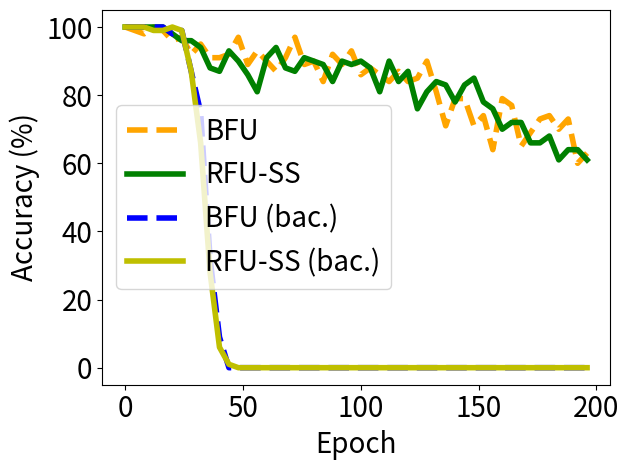

Generate this figure with matplotlib:


import numpy as np
import matplotlib.pyplot as plt

epsilon = 3
beta = 1 / epsilon




y_bfu_back_acc = [1.0, 1.0, 1.0, 1.0, 1.0, 1.0, 1.0, 1.0, 1.0, 1.0, 1.0, 0.9899999499320984, 1.0, 1.0, 1.0, 1.0, 1.0, 1.0, 1.0, 1.0, 0.9799999594688416, 0.9799999594688416, 0.949999988079071, 0.9599999785423279, 0.9899999499320984, 0.9300000071525574, 0.9799999594688416, 0.9099999666213989, 0.8700000047683716, 0.85999995470047, 0.7899999618530273, 0.7299999594688416, 0.75, 0.5299999713897705, 0.5, 0.38999998569488525, 0.3199999928474426, 0.25, 0.20999999344348907, 0.14000000059604645, 0.08999999612569809, 0.019999999552965164, 0.019999999552965164, 0.0, 0.0, 0.0, 0.0, 0.0, 0.0, 0.0, 0.0, 0.0, 0.0, 0.0, 0.0, 0.0, 0.0, 0.0, 0.0, 0.0, 0.0, 0.0, 0.0, 0.0, 0.0, 0.0, 0.0, 0.0, 0.0, 0.0, 0.0, 0.0, 0.0, 0.0, 0.0, 0.0, 0.0, 0.0, 0.0, 0.0, 0.0, 0.0, 0.0, 0.0, 0.0, 0.0, 0.0, 0.0, 0.0, 0.0, 0.0, 0.0, 0.0, 0.0, 0.0, 0.0, 0.0, 0.0, 0.0, 0.0, 0.0, 0.0, 0.0, 0.0, 0.0, 0.0, 0.0, 0.0, 0.0, 0.0, 0.0, 0.0, 0.0, 0.0, 0.0, 0.0, 0.0, 0.0, 0.0, 0.0, 0.0, 0.0, 0.0, 0.0, 0.0, 0.0, 0.0, 0.0, 0.0, 0.0, 0.0, 0.0, 0.0, 0.0, 0.0, 0.0, 0.0, 0.0, 0.0, 0.0, 0.0, 0.0, 0.0, 0.0, 0.0, 0.0, 0.0, 0.0, 0.0, 0.0, 0.0, 0.0, 0.0, 0.0, 0.0, 0.0, 0.0, 0.0, 0.0, 0.0, 0.0, 0.0, 0.0, 0.0, 0.0, 0.0, 0.0, 0.0, 0.0, 0.0, 0.0, 0.0, 0.0, 0.0, 0.0, 0.0, 0.0, 0.0, 0.0, 0.0, 0.0, 0.0, 0.0, 0.0, 0.0, 0.0, 0.0, 0.0, 0.0, 0.0, 0.0, 0.0, 0.0, 0.0, 0.0, 0.0, 0.0, 0.0, 0.0, 0.0, 0.0, 0.0, 0.0, 0.0, 0.0, 0.0, 0.0, 0.0, 0.0, 0.0, 0.0, 0.0, 0.0, 0.0, 0.0, 0.0, 0.0, 0.0, 0.0, 0.0, 0.0, 0.0, 0.0, 0.0, 0.0, 0.0, 0.0, 0.0, 0.0, 0.0, 0.0, 0.0, 0.0, 0.0, 0.0, 0.0, 0.0, 0.0, 0.0, 0.0, 0.0, 0.0, 0.0, 0.0, 0.0, 0.0, 0.0, 0.0, 0.0, 0.0, 0.0, 0.0, 0.0, 0.0, 0.0, 0.0, 0.0, 0.0, 0.0, 0.0, 0.0, 0.0, 0.0, 0.0, 0.0, 0.0, 0.0, 0.0, 0.0, 0.0, 0.0, 0.0, 0.0, 0.0, 0.0, 0.0, 0.0, 0.0, 0.0, 0.0, 0.0, 0.0, 0.0, 0.0, 0.0, 0.0, 0.0, 0.0, 0.0, 0.0, 0.0, 0.0, 0.0, 0.0, 0.0, 0.0, 0.0, 0.0, 0.0, 0.0, 0.0, 0.0, 0.0, 0.0, 0.0, 0.0, 0.0, 0.0, 0.0, 0.0, 0.0, 0.0, 0.0, 0.0, 0.0, 0.0, 0.0, 0.0, 0.0, 0.0, 0.0, 0.0, 0.0, 0.0, 0.0, 0.0, 0.0, 0.0, 0.0, 0.0, 0.0, 0.0, 0.0, 0.0, 0.0, 0.0, 0.0, 0.0, 0.0, 0.0, 0.0, 0.0, 0.0, 0.0, 0.0, 0.0, 0.0, 0.0, 0.0, 0.0, 0.0, 0.0, 0.0, 0.0, 0.0, 0.0, 0.0, 0.0, 0.0, 0.0, 0.0, 0.0, 0.0, 0.0, 0.0, 0.0, 0.0, 0.0, 0.0, 0.0, 0.0, 0.0, 0.0, 0.0, 0.0, 0.0, 0.0, 0.0, 0.0, 0.0, 0.0, 0.0, 0.0, 0.0, 0.0, 0.0, 0.0, 0.0, 0.0, 0.0, 0.0, 0.0, 0.0, 0.0, 0.0, 0.0, 0.0, 0.0, 0.0, 0.0, 0.0, 0.0, 0.0, 0.0, 0.0, 0.0, 0.0, 0.0, 0.0, 0.0, 0.0, 0.0, 0.0, 0.0, 0.0, 0.0, 0.0, 0.0, 0.0, 0.0, 0.0, 0.0, 0.0, 0.0, 0.0, 0.0, 0.0, 0.0, 0.0, 0.0, 0.0, 0.0, 0.0, 0.0, 0.0, 0.0, 0.0, 0.0, 0.0, 0.0, 0.0, 0.0, 0.0, 0.0, 0.0, 0.0, 0.0, 0.0, 0.0, 0.0, 0.0, 0.0, 0.0, 0.0, 0.0, 0.0, 0.0, 0.0, 0.0, 0.0, 0.0, 0.0, 0.0, 0.0, 0.0, 0.0, 0.0, 0.0, 0.0, 0.0, 0.0, 0.0, 0.0, 0.0, 0.0, 0.0, 0.0, 0.0, 0.0, 0.0, 0.0, 0.0, 0.0, 0.0, 0.0, 0.0, 0.0, 0.0, 0.0, 0.0, 0.0, 0.0, 0.0, 0.0, 0.0, 0.0, 0.0, 0.0, 0.0, 0.0, 0.0, 0.0, 0.0, 0.0, 0.0, 0.0, 0.0, 0.0, 0.0, 0.0, 0.0, 0.0, 0.0, 0.0, 0.0, 0.0, 0.0, 0.0, 0.0, 0.0, 0.0, 0.0, 0.0, 0.0, 0.0, 0.0, 0.0, 0.0, 0.0, 0.0, 0.0, 0.0, 0.0, 0.0, 0.0, 0.0, 0.0, 0.0, 0.0, 0.0, 0.0, 0.0, 0.0, 0.0, 0.0, 0.0, 0.0, 0.0, 0.0, 0.0, 0.0, 0.0, 0.0, 0.0, 0.0, 0.0, 0.0, 0.0, 0.0, 0.0, 0.0, 0.0, 0.0, 0.0, 0.0, 0.0, 0.0, 0.0, 0.0, 0.0, 0.0, 0.0, 0.0, 0.0, 0.0, 0.0, 0.0, 0.0, 0.0, 0.0, 0.0, 0.0, 0.0, 0.0, 0.0, 0.0, 0.0, 0.0, 0.0, 0.0, 0.0, 0.0, 0.0, 0.0, 0.0, 0.0, 0.0, 0.0, 0.0, 0.0, 0.0, 0.0, 0.0, 0.0, 0.0, 0.0, 0.0, 0.0, 0.0, 0.0, 0.0, 0.0, 0.0, 0.0, 0.0, 0.0, 0.0, 0.0, 0.0, 0.0, 0.0, 0.0, 0.0, 0.0, 0.0, 0.0, 0.0, 0.0, 0.0, 0.0, 0.0, 0.0, 0.0, 0.0, 0.0, 0.0, 0.0, 0.0, 0.0, 0.0, 0.0, 0.0, 0.0, 0.0, 0.0, 0.0, 0.0, 0.0, 0.0, 0.0, 0.0, 0.0, 0.0, 0.0, 0.0, 0.0, 0.0, 0.0, 0.0, 0.0, 0.0, 0.0, 0.0, 0.0, 0.0, 0.0, 0.0, 0.0, 0.0, 0.0, 0.0, 0.0, 0.0, 0.0, 0.0, 0.0, 0.0, 0.0, 0.0, 0.0, 0.0, 0.0, 0.0, 0.0, 0.0, 0.0, 0.0, 0.0, 0.0, 0.0, 0.0, 0.0, 0.0, 0.0, 0.0, 0.0, 0.0, 0.0, 0.0, 0.0, 0.0, 0.0, 0.0, 0.0, 0.0, 0.0, 0.0, 0.0, 0.0, 0.0, 0.0, 0.0, 0.0, 0.0, 0.0, 0.0, 0.0, 0.0, 0.0, 0.0]


y_bfu_acc      = [1.0, 1.0, 1.0, 1.0, 0.9899999499320984, 0.9799999594688416, 0.9699999690055847, 0.9799999594688416, 0.9799999594688416, 1.0, 0.9899999499320984, 0.9799999594688416, 1.0, 1.0, 0.9899999499320984, 0.9899999499320984, 0.9899999499320984, 1.0, 0.9899999499320984, 0.9899999499320984, 0.9599999785423279, 0.9699999690055847, 0.9799999594688416, 1.0, 0.9699999690055847, 0.9799999594688416, 0.9899999499320984, 0.9699999690055847, 0.9199999570846558, 0.9300000071525574, 0.8999999761581421, 0.85999995470047, 0.949999988079071, 0.949999988079071, 0.9399999976158142, 0.9399999976158142, 0.9099999666213989, 0.9699999690055847, 0.8899999856948853, 0.8899999856948853, 0.9099999666213989, 0.8499999642372131, 0.8999999761581421, 0.8700000047683716, 0.9199999570846558, 0.8799999952316284, 0.8499999642372131, 0.9199999570846558, 0.9699999690055847, 0.8799999952316284, 0.9300000071525574, 0.8499999642372131, 0.8899999856948853, 0.8999999761581421, 0.9199999570846558, 0.8700000047683716, 0.9300000071525574, 0.8499999642372131, 0.8899999856948853, 0.8799999952316284, 0.8999999761581421, 0.9099999666213989, 0.8899999856948853, 0.949999988079071, 0.8700000047683716, 0.8700000047683716, 0.9099999666213989, 0.8999999761581421, 0.9099999666213989, 0.9199999570846558, 0.8899999856948853, 0.9300000071525574, 0.9699999690055847, 0.8899999856948853, 0.8899999856948853, 0.8700000047683716, 0.8899999856948853, 0.9399999976158142, 0.85999995470047, 0.8499999642372131, 0.8999999761581421, 0.9099999666213989, 0.9099999666213989, 0.8799999952316284, 0.8399999737739563, 0.9099999666213989, 0.8299999833106995, 0.8899999856948853, 0.9199999570846558, 0.8700000047683716, 0.8899999856948853, 0.9099999666213989, 0.8899999856948853, 0.8899999856948853, 0.8899999856948853, 0.8499999642372131, 0.9300000071525574, 0.8799999952316284, 0.8899999856948853, 0.8899999856948853, 0.85999995470047, 0.8899999856948853, 0.8700000047683716, 0.8899999856948853, 0.8799999952316284, 0.8299999833106995, 0.8999999761581421, 0.8700000047683716, 0.85999995470047, 0.9199999570846558, 0.8100000023841858, 0.8299999833106995, 0.8399999737739563, 0.8799999952316284, 0.8399999737739563, 0.8700000047683716, 0.8700000047683716, 0.8499999642372131, 0.8499999642372131, 0.8399999737739563, 0.8399999737739563, 0.7400000095367432, 0.85999995470047, 0.8899999856948853, 0.8499999642372131, 0.8899999856948853, 0.85999995470047, 0.8799999952316284, 0.8999999761581421, 0.8999999761581421, 0.8199999928474426, 0.7899999618530273, 0.8100000023841858, 0.7699999809265137, 0.7599999904632568, 0.75, 0.7099999785423279, 0.7699999809265137, 0.7699999809265137, 0.8299999833106995, 0.7899999618530273, 0.7999999523162842, 0.7699999809265137, 0.6800000071525574, 0.7899999618530273, 0.7999999523162842, 0.7099999785423279, 0.6699999570846558, 0.7099999785423279, 0.7099999785423279, 0.7699999809265137, 0.7099999785423279, 0.7400000095367432, 0.7599999904632568, 0.7899999618530273, 0.7599999904632568, 0.6399999856948853, 0.75, 0.699999988079071, 0.6899999976158142, 0.7899999618530273, 0.6899999976158142, 0.6899999976158142, 0.6800000071525574, 0.7699999809265137, 0.6599999666213989, 0.7299999594688416, 0.7799999713897705, 0.6499999761581421, 0.6800000071525574, 0.6599999666213989, 0.6800000071525574, 0.6899999976158142, 0.6200000047683716, 0.6299999952316284, 0.6899999976158142, 0.7299999594688416, 0.6800000071525574, 0.550000011920929, 0.7899999618530273, 0.7400000095367432, 0.5899999737739563, 0.5699999928474426, 0.6499999761581421, 0.699999988079071, 0.6200000047683716, 0.6299999952316284, 0.699999988079071, 0.7299999594688416, 0.6800000071525574, 0.5399999618530273, 0.6200000047683716, 0.5999999642372131, 0.47999998927116394, 0.6299999952316284, 0.5600000023841858, 0.6299999952316284, 0.5699999928474426, 0.5600000023841858, 0.5899999737739563, 0.5099999904632568, 0.5299999713897705, 0.6499999761581421, 0.5799999833106995, 0.47999998927116394, 0.5600000023841858, 0.6100000143051147, 0.5199999809265137, 0.5600000023841858, 0.5199999809265137, 0.44999998807907104, 0.6100000143051147, 0.6100000143051147, 0.5799999833106995, 0.5399999618530273, 0.5099999904632568, 0.47999998927116394, 0.5, 0.5399999618530273, 0.3999999761581421, 0.5999999642372131, 0.5, 0.5199999809265137, 0.5399999618530273, 0.5600000023841858, 0.4899999797344208, 0.5199999809265137, 0.5399999618530273, 0.5099999904632568, 0.5699999928474426, 0.5099999904632568, 0.44999998807907104, 0.4599999785423279, 0.4599999785423279, 0.41999998688697815, 0.5299999713897705, 0.5299999713897705, 0.41999998688697815, 0.5799999833106995, 0.5399999618530273, 0.5, 0.44999998807907104, 0.5299999713897705, 0.5799999833106995, 0.4599999785423279, 0.5399999618530273, 0.44999998807907104, 0.5, 0.5299999713897705, 0.3999999761581421, 0.4699999988079071, 0.5299999713897705, 0.4899999797344208, 0.3700000047683716, 0.3199999928474426, 0.4899999797344208, 0.3499999940395355, 0.4099999964237213, 0.429999977350235, 0.3999999761581421, 0.3499999940395355, 0.3700000047683716, 0.4899999797344208, 0.3700000047683716, 0.41999998688697815, 0.4399999976158142, 0.3799999952316284, 0.4399999976158142, 0.4099999964237213, 0.3199999928474426, 0.41999998688697815, 0.3999999761581421, 0.38999998569488525, 0.35999998450279236, 0.5, 0.3799999952316284, 0.4399999976158142, 0.41999998688697815, 0.3799999952316284, 0.3799999952316284, 0.32999998331069946, 0.29999998211860657, 0.35999998450279236, 0.4099999964237213, 0.41999998688697815, 0.4399999976158142, 0.3499999940395355, 0.32999998331069946, 0.3199999928474426, 0.3499999940395355, 0.26999998092651367, 0.32999998331069946, 0.35999998450279236, 0.4399999976158142, 0.29999998211860657, 0.3700000047683716, 0.32999998331069946, 0.3100000023841858, 0.35999998450279236, 0.35999998450279236, 0.25999999046325684, 0.29999998211860657, 0.38999998569488525, 0.3499999940395355, 0.28999999165534973, 0.3199999928474426, 0.3799999952316284, 0.3400000035762787, 0.3499999940395355, 0.35999998450279236, 0.3700000047683716, 0.26999998092651367, 0.3799999952316284, 0.22999998927116394, 0.3199999928474426, 0.28999999165534973, 0.3799999952316284, 0.3999999761581421, 0.3499999940395355, 0.32999998331069946, 0.3400000035762787, 0.3400000035762787, 0.2800000011920929, 0.26999998092651367, 0.3400000035762787, 0.23999999463558197, 0.29999998211860657, 0.3199999928474426, 0.2800000011920929, 0.32999998331069946, 0.2800000011920929, 0.3199999928474426, 0.29999998211860657, 0.26999998092651367, 0.32999998331069946, 0.3100000023841858, 0.23999999463558197, 0.3700000047683716, 0.38999998569488525, 0.23999999463558197, 0.3100000023841858, 0.25, 0.3499999940395355, 0.29999998211860657, 0.3100000023841858, 0.23999999463558197, 0.22999998927116394, 0.22999998927116394, 0.25999999046325684, 0.32999998331069946, 0.22999998927116394, 0.22999998927116394, 0.25999999046325684, 0.3100000023841858, 0.3100000023841858, 0.1899999976158142, 0.25, 0.28999999165534973, 0.32999998331069946, 0.1599999964237213, 0.22999998927116394, 0.1899999976158142, 0.25999999046325684, 0.29999998211860657, 0.1899999976158142, 0.2199999988079071, 0.3100000023841858, 0.25999999046325684, 0.26999998092651367, 0.26999998092651367, 0.17000000178813934, 0.2199999988079071, 0.25, 0.22999998927116394, 0.32999998331069946, 0.19999998807907104, 0.2199999988079071, 0.29999998211860657, 0.25, 0.2199999988079071, 0.23999999463558197, 0.25999999046325684, 0.2800000011920929, 0.29999998211860657, 0.25, 0.19999998807907104, 0.25999999046325684, 0.2199999988079071, 0.2800000011920929, 0.12999999523162842, 0.2800000011920929, 0.3100000023841858, 0.25, 0.26999998092651367, 0.25999999046325684, 0.2199999988079071, 0.28999999165534973, 0.2199999988079071, 0.29999998211860657, 0.2199999988079071, 0.1899999976158142, 0.17999999225139618, 0.22999998927116394, 0.26999998092651367, 0.1899999976158142, 0.19999998807907104, 0.10999999940395355, 0.22999998927116394, 0.17999999225139618, 0.29999998211860657, 0.25999999046325684, 0.14000000059604645, 0.25999999046325684, 0.3100000023841858, 0.20999999344348907, 0.1899999976158142, 0.2199999988079071, 0.23999999463558197, 0.2199999988079071, 0.17999999225139618, 0.20999999344348907, 0.2199999988079071, 0.25999999046325684, 0.20999999344348907, 0.1899999976158142, 0.26999998092651367, 0.14000000059604645, 0.2199999988079071, 0.20999999344348907, 0.11999999731779099, 0.17999999225139618, 0.19999998807907104, 0.17000000178813934, 0.22999998927116394, 0.19999998807907104, 0.20999999344348907, 0.22999998927116394, 0.22999998927116394, 0.2199999988079071, 0.23999999463558197, 0.19999998807907104, 0.11999999731779099, 0.2199999988079071, 0.17999999225139618, 0.19999998807907104, 0.22999998927116394, 0.1599999964237213, 0.23999999463558197, 0.17000000178813934, 0.14999999105930328, 0.20999999344348907, 0.14000000059604645, 0.14999999105930328, 0.17000000178813934, 0.17999999225139618, 0.19999998807907104, 0.17999999225139618, 0.1899999976158142, 0.17000000178813934, 0.20999999344348907, 0.14999999105930328, 0.17999999225139618, 0.1599999964237213, 0.22999998927116394, 0.1899999976158142, 0.17999999225139618, 0.19999998807907104, 0.19999998807907104, 0.20999999344348907, 0.17999999225139618, 0.20999999344348907, 0.19999998807907104, 0.19999998807907104, 0.2199999988079071, 0.14000000059604645, 0.20999999344348907, 0.19999998807907104, 0.1599999964237213, 0.11999999731779099, 0.17000000178813934, 0.2199999988079071, 0.1599999964237213, 0.1599999964237213, 0.20999999344348907, 0.09999999403953552, 0.19999998807907104, 0.19999998807907104, 0.14000000059604645, 0.19999998807907104, 0.17999999225139618, 0.17999999225139618, 0.17000000178813934, 0.1899999976158142, 0.11999999731779099, 0.19999998807907104, 0.1899999976158142, 0.23999999463558197, 0.1599999964237213, 0.17999999225139618, 0.2199999988079071, 0.22999998927116394, 0.09999999403953552, 0.2199999988079071, 0.14000000059604645, 0.14000000059604645, 0.12999999523162842, 0.12999999523162842, 0.17000000178813934, 0.09999999403953552, 0.23999999463558197, 0.25, 0.1899999976158142, 0.10999999940395355, 0.14999999105930328, 0.14000000059604645, 0.17000000178813934, 0.14999999105930328, 0.1599999964237213, 0.14000000059604645, 0.12999999523162842, 0.20999999344348907, 0.14999999105930328, 0.14000000059604645, 0.1599999964237213, 0.20999999344348907, 0.1899999976158142, 0.14000000059604645, 0.12999999523162842, 0.25, 0.14000000059604645, 0.12999999523162842, 0.20999999344348907, 0.25999999046325684, 0.09999999403953552, 0.20999999344348907, 0.20999999344348907, 0.17000000178813934, 0.2199999988079071, 0.1599999964237213, 0.11999999731779099, 0.10999999940395355, 0.1899999976158142, 0.1899999976158142, 0.1899999976158142, 0.14000000059604645, 0.10999999940395355, 0.08999999612569809, 0.1599999964237213, 0.14999999105930328, 0.11999999731779099, 0.17999999225139618, 0.14999999105930328, 0.1899999976158142, 0.19999998807907104, 0.12999999523162842, 0.12999999523162842, 0.14999999105930328, 0.14999999105930328, 0.09999999403953552, 0.17999999225139618, 0.1599999964237213, 0.14999999105930328, 0.12999999523162842, 0.14000000059604645, 0.19999998807907104, 0.14999999105930328, 0.1599999964237213, 0.11999999731779099, 0.1599999964237213, 0.11999999731779099, 0.12999999523162842, 0.17000000178813934, 0.12999999523162842, 0.05999999865889549, 0.23999999463558197, 0.19999998807907104, 0.1599999964237213, 0.2199999988079071, 0.14000000059604645, 0.1599999964237213, 0.11999999731779099, 0.17999999225139618, 0.1599999964237213, 0.1899999976158142, 0.09999999403953552, 0.14000000059604645, 0.17000000178813934, 0.14000000059604645, 0.25999999046325684, 0.11999999731779099, 0.1899999976158142, 0.09999999403953552, 0.14000000059604645, 0.11999999731779099, 0.11999999731779099, 0.09999999403953552, 0.14999999105930328, 0.1599999964237213, 0.05999999865889549, 0.14999999105930328, 0.14000000059604645, 0.10999999940395355, 0.14999999105930328, 0.17000000178813934, 0.14999999105930328, 0.12999999523162842, 0.17000000178813934, 0.14000000059604645, 0.11999999731779099, 0.20999999344348907, 0.11999999731779099, 0.17999999225139618, 0.10999999940395355, 0.08999999612569809, 0.14999999105930328, 0.19999998807907104, 0.19999998807907104, 0.1599999964237213, 0.10999999940395355, 0.14999999105930328, 0.11999999731779099, 0.10999999940395355, 0.14000000059604645, 0.10999999940395355, 0.1599999964237213, 0.05999999865889549, 0.1899999976158142, 0.14999999105930328, 0.10999999940395355, 0.10999999940395355, 0.14000000059604645, 0.09999999403953552, 0.07000000029802322, 0.1899999976158142, 0.1599999964237213, 0.1899999976158142, 0.14999999105930328, 0.14000000059604645, 0.1599999964237213, 0.1599999964237213, 0.14000000059604645, 0.19999998807907104, 0.14000000059604645, 0.14000000059604645, 0.11999999731779099, 0.12999999523162842, 0.11999999731779099, 0.1899999976158142, 0.1599999964237213, 0.07000000029802322, 0.08999999612569809, 0.11999999731779099, 0.20999999344348907, 0.10999999940395355, 0.1599999964237213, 0.10999999940395355, 0.14999999105930328, 0.19999998807907104, 0.09999999403953552, 0.12999999523162842, 0.08999999612569809, 0.1599999964237213, 0.07999999821186066, 0.17000000178813934, 0.08999999612569809, 0.12999999523162842, 0.11999999731779099, 0.17000000178813934, 0.10999999940395355, 0.11999999731779099, 0.12999999523162842, 0.17000000178813934, 0.14000000059604645, 0.11999999731779099, 0.10999999940395355, 0.07000000029802322, 0.09999999403953552, 0.09999999403953552, 0.17000000178813934, 0.11999999731779099, 0.05999999865889549, 0.14000000059604645, 0.11999999731779099, 0.17999999225139618, 0.10999999940395355, 0.14000000059604645, 0.14000000059604645, 0.08999999612569809, 0.14000000059604645, 0.11999999731779099, 0.12999999523162842, 0.19999998807907104, 0.07000000029802322, 0.10999999940395355, 0.1599999964237213, 0.07000000029802322, 0.1599999964237213, 0.12999999523162842, 0.11999999731779099, 0.12999999523162842, 0.10999999940395355, 0.17000000178813934, 0.17999999225139618, 0.14000000059604645, 0.12999999523162842, 0.14000000059604645, 0.10999999940395355, 0.07999999821186066, 0.11999999731779099, 0.07999999821186066, 0.14999999105930328, 0.09999999403953552, 0.11999999731779099, 0.09999999403953552, 0.07999999821186066, 0.12999999523162842, 0.05999999865889549, 0.14000000059604645, 0.10999999940395355, 0.14000000059604645]


y_vibu_back_acc= [1.0, 1.0, 1.0, 1.0, 1.0, 1.0, 1.0, 1.0, 1.0, 1.0, 1.0, 1.0, 0.9899999499320984, 0.9899999499320984, 1.0, 0.9899999499320984, 0.9899999499320984, 1.0, 1.0, 0.9899999499320984, 1.0, 1.0, 0.9799999594688416, 0.9799999594688416, 0.9899999499320984, 0.9799999594688416, 0.9099999666213989, 0.9199999570846558, 0.8700000047683716, 0.85999995470047, 0.8299999833106995, 0.7699999809265137, 0.6599999666213989, 0.6299999952316284, 0.47999998927116394, 0.41999998688697815, 0.2800000011920929, 0.23999999463558197, 0.14999999105930328, 0.05999999865889549, 0.05999999865889549, 0.05999999865889549, 0.019999999552965164, 0.0, 0.009999999776482582, 0.0, 0.0, 0.0, 0.0, 0.0, 0.0, 0.0, 0.0, 0.0, 0.0, 0.0, 0.0, 0.0, 0.0, 0.0, 0.0, 0.0, 0.0, 0.0, 0.0, 0.0, 0.0, 0.0, 0.0, 0.0, 0.0, 0.0, 0.0, 0.0, 0.0, 0.0, 0.0, 0.0, 0.0, 0.0, 0.0, 0.0, 0.0, 0.0, 0.0, 0.0, 0.0, 0.0, 0.0, 0.0, 0.0, 0.0, 0.0, 0.0, 0.0, 0.0, 0.0, 0.0, 0.0, 0.0, 0.0, 0.0, 0.0, 0.0, 0.0, 0.0, 0.0, 0.0, 0.0, 0.0, 0.0, 0.0, 0.0, 0.0, 0.0, 0.0, 0.0, 0.0, 0.0, 0.0, 0.0, 0.0, 0.0, 0.0, 0.0, 0.0, 0.0, 0.0, 0.0, 0.0, 0.0, 0.0, 0.0, 0.0, 0.0, 0.0, 0.0, 0.0, 0.0, 0.0, 0.0, 0.0, 0.0, 0.0, 0.0, 0.0, 0.0, 0.0, 0.0, 0.0, 0.0, 0.0, 0.0, 0.0, 0.0, 0.0, 0.0, 0.0, 0.0, 0.0, 0.0, 0.0, 0.0, 0.0, 0.0, 0.0, 0.0, 0.0, 0.0, 0.0, 0.0, 0.0, 0.0, 0.0, 0.0, 0.0, 0.0, 0.0, 0.0, 0.0, 0.0, 0.0, 0.0, 0.0, 0.0, 0.0, 0.0, 0.0, 0.0, 0.0, 0.0, 0.0, 0.0, 0.0, 0.0, 0.0, 0.0, 0.0, 0.0, 0.0, 0.0, 0.0, 0.0, 0.0, 0.0, 0.0, 0.0, 0.0, 0.0, 0.0, 0.0, 0.0, 0.0, 0.0, 0.0, 0.0, 0.0, 0.0, 0.0, 0.0, 0.0, 0.0, 0.0, 0.0, 0.0, 0.0, 0.0, 0.0, 0.0, 0.0, 0.0, 0.0, 0.0, 0.0, 0.0, 0.0, 0.0, 0.0, 0.0, 0.0, 0.0, 0.0, 0.0, 0.0, 0.0, 0.0, 0.0, 0.0, 0.0, 0.0, 0.0, 0.0, 0.0, 0.0, 0.0, 0.0, 0.0, 0.0, 0.0, 0.0, 0.0, 0.0, 0.0, 0.0, 0.0, 0.0, 0.0, 0.0, 0.0, 0.0, 0.0, 0.0, 0.0, 0.0, 0.0, 0.0, 0.0, 0.0, 0.0, 0.0, 0.0, 0.0, 0.0, 0.0, 0.0, 0.0, 0.0, 0.0, 0.0, 0.0, 0.0, 0.0, 0.0, 0.0, 0.0, 0.0, 0.0, 0.0, 0.0, 0.0, 0.0, 0.0, 0.0, 0.0, 0.0, 0.0, 0.0, 0.0, 0.0, 0.0, 0.0, 0.0, 0.0, 0.0, 0.0, 0.0, 0.0, 0.0, 0.0, 0.0, 0.0, 0.0, 0.0, 0.0, 0.0, 0.0, 0.0, 0.0, 0.0, 0.0, 0.0, 0.0, 0.0, 0.0, 0.0, 0.0, 0.0, 0.0, 0.0, 0.0, 0.0, 0.0, 0.0, 0.0, 0.0, 0.0, 0.0, 0.0, 0.0, 0.0, 0.0, 0.0, 0.0, 0.0, 0.0, 0.0, 0.0, 0.0, 0.0, 0.0, 0.0, 0.0, 0.0, 0.0, 0.0, 0.0, 0.0, 0.0, 0.0, 0.0, 0.0, 0.0, 0.0, 0.0, 0.0, 0.0, 0.0, 0.0, 0.0, 0.0, 0.0, 0.0, 0.0, 0.0, 0.0, 0.0, 0.0, 0.0, 0.0, 0.0, 0.0, 0.0, 0.0, 0.0, 0.0, 0.0, 0.0, 0.0, 0.0, 0.0, 0.0, 0.0, 0.0, 0.0, 0.0, 0.0, 0.0, 0.0, 0.0, 0.0, 0.0, 0.0, 0.0, 0.0, 0.0, 0.0, 0.0, 0.0, 0.0, 0.0, 0.0, 0.0, 0.0, 0.0, 0.0, 0.0, 0.0, 0.0, 0.0, 0.0, 0.0, 0.0, 0.0, 0.0, 0.0, 0.0, 0.0, 0.0, 0.0, 0.0, 0.0, 0.0, 0.0, 0.0, 0.0, 0.0, 0.0, 0.0, 0.0, 0.0, 0.0, 0.0, 0.0, 0.0, 0.0, 0.0, 0.0, 0.0, 0.0, 0.0, 0.0, 0.0, 0.0, 0.0, 0.0, 0.0, 0.0, 0.0, 0.0, 0.0, 0.0, 0.0, 0.0, 0.0, 0.0, 0.0, 0.0, 0.0, 0.0, 0.0, 0.0, 0.0, 0.0, 0.0, 0.0, 0.0, 0.0, 0.0, 0.0, 0.0, 0.0, 0.0, 0.0, 0.0, 0.0, 0.0, 0.0, 0.0, 0.0, 0.0, 0.0, 0.0, 0.0, 0.0, 0.0, 0.0, 0.0, 0.0, 0.0, 0.0, 0.0, 0.0, 0.0, 0.0, 0.0, 0.0, 0.0, 0.0, 0.0, 0.0, 0.0, 0.0, 0.0, 0.0, 0.0, 0.0, 0.0, 0.0, 0.0, 0.0, 0.0, 0.0, 0.0, 0.0, 0.0, 0.0, 0.0, 0.0, 0.0, 0.0, 0.0, 0.0, 0.0, 0.0, 0.0, 0.0, 0.0, 0.0, 0.0, 0.0, 0.0, 0.0, 0.0, 0.0, 0.0, 0.0, 0.0, 0.0, 0.0, 0.0, 0.0, 0.0, 0.0, 0.0, 0.0, 0.0, 0.0, 0.0, 0.0, 0.0, 0.0, 0.0, 0.0, 0.0, 0.0, 0.0, 0.0, 0.0, 0.0, 0.0, 0.0, 0.0, 0.0, 0.0, 0.0, 0.0, 0.0, 0.0, 0.0, 0.0, 0.0, 0.0, 0.0, 0.0, 0.0, 0.0, 0.0, 0.0, 0.0, 0.0, 0.0, 0.0, 0.0, 0.0, 0.0, 0.0, 0.0, 0.0, 0.0, 0.0, 0.0, 0.0, 0.0, 0.0, 0.0, 0.0, 0.0, 0.0, 0.0, 0.0, 0.0, 0.0, 0.0, 0.0, 0.0, 0.0, 0.0, 0.0, 0.0, 0.0, 0.0, 0.0, 0.0, 0.0, 0.0, 0.0, 0.0, 0.0, 0.0, 0.0, 0.0, 0.0, 0.0, 0.0, 0.0, 0.0, 0.0, 0.0, 0.0, 0.0, 0.0, 0.0, 0.0, 0.0, 0.0, 0.0, 0.0, 0.0, 0.0, 0.0, 0.0, 0.0, 0.0, 0.0, 0.0, 0.0, 0.0, 0.0, 0.0, 0.0, 0.0, 0.0, 0.0, 0.0, 0.0, 0.0, 0.0, 0.0, 0.0, 0.0, 0.0, 0.0, 0.0, 0.0, 0.0, 0.0, 0.0, 0.0, 0.0, 0.0, 0.0, 0.0, 0.0, 0.0, 0.0, 0.0, 0.0, 0.0, 0.0, 0.0, 0.0, 0.0, 0.0, 0.0, 0.0, 0.0, 0.0, 0.0, 0.0, 0.0, 0.0, 0.0, 0.0, 0.0, 0.0, 0.0, 0.0, 0.0, 0.0, 0.0]


y_vibu_acc     = [1.0, 1.0, 1.0, 1.0, 1.0, 1.0, 0.9899999499320984, 1.0, 1.0, 1.0, 0.9799999594688416, 1.0, 1.0, 0.9699999690055847, 0.9799999594688416, 0.9899999499320984, 1.0, 0.9699999690055847, 1.0, 0.9899999499320984, 0.9799999594688416, 0.9699999690055847, 0.9599999785423279, 0.9799999594688416, 0.9599999785423279, 0.949999988079071, 0.9699999690055847, 0.9599999785423279, 0.9599999785423279, 0.9199999570846558, 0.9399999976158142, 0.9399999976158142, 0.9399999976158142, 0.9399999976158142, 0.8999999761581421, 0.949999988079071, 0.8799999952316284, 0.9399999976158142, 0.8700000047683716, 0.949999988079071, 0.8700000047683716, 0.8899999856948853, 0.9300000071525574, 0.9199999570846558, 0.9300000071525574, 0.8899999856948853, 0.8499999642372131, 0.8999999761581421, 0.8999999761581421, 0.9199999570846558, 0.8799999952316284, 0.8700000047683716, 0.85999995470047, 0.8999999761581421, 0.8999999761581421, 0.9099999666213989, 0.8100000023841858, 0.9099999666213989, 0.8799999952316284, 0.8700000047683716, 0.9099999666213989, 0.9199999570846558, 0.8700000047683716, 0.9099999666213989, 0.9399999976158142, 0.9099999666213989, 0.949999988079071, 0.9099999666213989, 0.8799999952316284, 0.8799999952316284, 0.9199999570846558, 0.8899999856948853, 0.8700000047683716, 0.8999999761581421, 0.8799999952316284, 0.8999999761581421, 0.9099999666213989, 0.9199999570846558, 0.9300000071525574, 0.8799999952316284, 0.8999999761581421, 0.8799999952316284, 0.8499999642372131, 0.8700000047683716, 0.8899999856948853, 0.8999999761581421, 0.9300000071525574, 0.8799999952316284, 0.8399999737739563, 0.8999999761581421, 0.9399999976158142, 0.8399999737739563, 0.8999999761581421, 0.85999995470047, 0.9099999666213989, 0.9099999666213989, 0.8899999856948853, 0.8499999642372131, 0.8700000047683716, 0.8700000047683716, 0.8999999761581421, 0.85999995470047, 0.8899999856948853, 0.9199999570846558, 0.8799999952316284, 0.7999999523162842, 0.9300000071525574, 0.8700000047683716, 0.8100000023841858, 0.8999999761581421, 0.8499999642372131, 0.8700000047683716, 0.8999999761581421, 0.8700000047683716, 0.8299999833106995, 0.9099999666213989, 0.8399999737739563, 0.7699999809265137, 0.85999995470047, 0.8199999928474426, 0.8700000047683716, 0.8700000047683716, 0.8399999737739563, 0.8299999833106995, 0.7599999904632568, 0.85999995470047, 0.8499999642372131, 0.8799999952316284, 0.8100000023841858, 0.8899999856948853, 0.8199999928474426, 0.8799999952316284, 0.8399999737739563, 0.7599999904632568, 0.8299999833106995, 0.8999999761581421, 0.8299999833106995, 0.8199999928474426, 0.8399999737739563, 0.8100000023841858, 0.7799999713897705, 0.85999995470047, 0.8700000047683716, 0.7999999523162842, 0.8299999833106995, 0.7400000095367432, 0.7699999809265137, 0.7899999618530273, 0.8499999642372131, 0.8299999833106995, 0.75, 0.7999999523162842, 0.7799999713897705, 0.7299999594688416, 0.7799999713897705, 0.7299999594688416, 0.7599999904632568, 0.8399999737739563, 0.7699999809265137, 0.8100000023841858, 0.699999988079071, 0.7699999809265137, 0.7599999904632568, 0.7299999594688416, 0.7199999690055847, 0.7899999618530273, 0.6699999570846558, 0.7299999594688416, 0.7199999690055847, 0.7299999594688416, 0.7199999690055847, 0.6699999570846558, 0.6599999666213989, 0.6599999666213989, 0.6899999976158142, 0.6200000047683716, 0.6599999666213989, 0.6499999761581421, 0.5899999737739563, 0.6100000143051147, 0.6800000071525574, 0.6699999570846558, 0.6499999761581421, 0.6699999570846558, 0.6100000143051147, 0.7099999785423279, 0.5999999642372131, 0.6499999761581421, 0.6399999856948853, 0.6499999761581421, 0.6699999570846558, 0.5799999833106995, 0.6399999856948853, 0.5299999713897705, 0.6499999761581421, 0.5799999833106995, 0.6100000143051147, 0.6399999856948853, 0.6200000047683716, 0.5699999928474426, 0.5699999928474426, 0.6100000143051147, 0.6299999952316284, 0.6100000143051147, 0.6599999666213989, 0.5699999928474426, 0.5399999618530273, 0.5799999833106995, 0.5799999833106995, 0.6200000047683716, 0.5399999618530273, 0.5600000023841858, 0.5299999713897705, 0.5299999713897705, 0.5999999642372131, 0.5799999833106995, 0.44999998807907104, 0.5899999737739563, 0.5, 0.6200000047683716, 0.5099999904632568, 0.550000011920929, 0.5099999904632568, 0.550000011920929, 0.4699999988079071, 0.5799999833106995, 0.5, 0.5699999928474426, 0.5799999833106995, 0.4599999785423279, 0.5600000023841858, 0.4599999785423279, 0.41999998688697815, 0.47999998927116394, 0.5600000023841858, 0.4599999785423279, 0.41999998688697815, 0.47999998927116394, 0.4399999976158142, 0.41999998688697815, 0.5, 0.5399999618530273, 0.5299999713897705, 0.5399999618530273, 0.4599999785423279, 0.4699999988079071, 0.38999998569488525, 0.429999977350235, 0.47999998927116394, 0.5, 0.4099999964237213, 0.3400000035762787, 0.3999999761581421, 0.429999977350235, 0.4599999785423279, 0.38999998569488525, 0.4699999988079071, 0.3999999761581421, 0.4099999964237213, 0.429999977350235, 0.47999998927116394, 0.38999998569488525, 0.44999998807907104, 0.3799999952316284, 0.41999998688697815, 0.3799999952316284, 0.3499999940395355, 0.3799999952316284, 0.3999999761581421, 0.3499999940395355, 0.38999998569488525, 0.429999977350235, 0.4399999976158142, 0.3499999940395355, 0.3100000023841858, 0.38999998569488525, 0.4099999964237213, 0.41999998688697815, 0.3799999952316284, 0.4099999964237213, 0.3999999761581421, 0.3799999952316284, 0.429999977350235, 0.35999998450279236, 0.35999998450279236, 0.35999998450279236, 0.3999999761581421, 0.32999998331069946, 0.3499999940395355, 0.3499999940395355, 0.3999999761581421, 0.3400000035762787, 0.3400000035762787, 0.35999998450279236, 0.3799999952316284, 0.4099999964237213, 0.3400000035762787, 0.35999998450279236, 0.35999998450279236, 0.35999998450279236, 0.3400000035762787, 0.3799999952316284, 0.3499999940395355, 0.29999998211860657, 0.2800000011920929, 0.2800000011920929, 0.4699999988079071, 0.3400000035762787, 0.28999999165534973, 0.26999998092651367, 0.3999999761581421, 0.3400000035762787, 0.26999998092651367, 0.26999998092651367, 0.38999998569488525, 0.41999998688697815, 0.3499999940395355, 0.22999998927116394, 0.35999998450279236, 0.38999998569488525, 0.38999998569488525, 0.28999999165534973, 0.3100000023841858, 0.4099999964237213, 0.3400000035762787, 0.2800000011920929, 0.3199999928474426, 0.2800000011920929, 0.3700000047683716, 0.25999999046325684, 0.2800000011920929, 0.3100000023841858, 0.25999999046325684, 0.23999999463558197, 0.3199999928474426, 0.3999999761581421, 0.29999998211860657, 0.2800000011920929, 0.3100000023841858, 0.29999998211860657, 0.26999998092651367, 0.32999998331069946, 0.3499999940395355, 0.2199999988079071, 0.25, 0.28999999165534973, 0.26999998092651367, 0.3400000035762787, 0.3999999761581421, 0.3100000023841858, 0.2800000011920929, 0.3100000023841858, 0.23999999463558197, 0.26999998092651367, 0.26999998092651367, 0.28999999165534973, 0.2199999988079071, 0.17999999225139618, 0.22999998927116394, 0.3499999940395355, 0.29999998211860657, 0.22999998927116394, 0.22999998927116394, 0.26999998092651367, 0.28999999165534973, 0.26999998092651367, 0.1599999964237213, 0.25999999046325684, 0.3100000023841858, 0.25, 0.25, 0.2800000011920929, 0.17999999225139618, 0.3100000023841858, 0.28999999165534973, 0.2800000011920929, 0.25999999046325684, 0.25999999046325684, 0.2800000011920929, 0.22999998927116394, 0.2800000011920929, 0.22999998927116394, 0.2199999988079071, 0.28999999165534973, 0.25, 0.3999999761581421, 0.26999998092651367, 0.1899999976158142, 0.1899999976158142, 0.17000000178813934, 0.19999998807907104, 0.2199999988079071, 0.25, 0.2199999988079071, 0.25999999046325684, 0.25, 0.3100000023841858, 0.2199999988079071, 0.25, 0.3400000035762787, 0.22999998927116394, 0.25, 0.25, 0.1899999976158142, 0.26999998092651367, 0.14000000059604645, 0.3499999940395355, 0.29999998211860657, 0.1899999976158142, 0.17999999225139618, 0.25, 0.20999999344348907, 0.25, 0.20999999344348907, 0.23999999463558197, 0.28999999165534973, 0.12999999523162842, 0.22999998927116394, 0.1899999976158142, 0.23999999463558197, 0.14999999105930328, 0.17000000178813934, 0.14000000059604645, 0.1899999976158142, 0.2800000011920929, 0.12999999523162842, 0.25, 0.3100000023841858, 0.2199999988079071, 0.23999999463558197, 0.17000000178813934, 0.2199999988079071, 0.26999998092651367, 0.2199999988079071, 0.23999999463558197, 0.1899999976158142, 0.25999999046325684, 0.2199999988079071, 0.25, 0.20999999344348907, 0.25, 0.17000000178813934, 0.25, 0.14999999105930328, 0.2199999988079071, 0.25, 0.20999999344348907, 0.20999999344348907, 0.17999999225139618, 0.17000000178813934, 0.17000000178813934, 0.25999999046325684, 0.25999999046325684, 0.25999999046325684, 0.2199999988079071, 0.2199999988079071, 0.2199999988079071, 0.22999998927116394, 0.17999999225139618, 0.20999999344348907, 0.1599999964237213, 0.08999999612569809, 0.1899999976158142, 0.11999999731779099, 0.2800000011920929, 0.23999999463558197, 0.19999998807907104, 0.19999998807907104, 0.25999999046325684, 0.1599999964237213, 0.2199999988079071, 0.25, 0.17999999225139618, 0.25, 0.14000000059604645, 0.1599999964237213, 0.17999999225139618, 0.19999998807907104, 0.2199999988079071, 0.17999999225139618, 0.19999998807907104, 0.17999999225139618, 0.26999998092651367, 0.19999998807907104, 0.14999999105930328, 0.14999999105930328, 0.1599999964237213, 0.17000000178813934, 0.1599999964237213, 0.19999998807907104, 0.11999999731779099, 0.1599999964237213, 0.1899999976158142, 0.17999999225139618, 0.1599999964237213, 0.17000000178813934, 0.20999999344348907, 0.14999999105930328, 0.14000000059604645, 0.17000000178813934, 0.22999998927116394, 0.14000000059604645, 0.17999999225139618, 0.14999999105930328, 0.20999999344348907, 0.17000000178813934, 0.14999999105930328, 0.17999999225139618, 0.19999998807907104, 0.17000000178813934, 0.14000000059604645, 0.20999999344348907, 0.14999999105930328, 0.19999998807907104, 0.17999999225139618, 0.28999999165534973, 0.19999998807907104, 0.14999999105930328, 0.1899999976158142, 0.14999999105930328, 0.22999998927116394, 0.17999999225139618, 0.17999999225139618, 0.2199999988079071, 0.11999999731779099, 0.17000000178813934, 0.14999999105930328, 0.09999999403953552, 0.1599999964237213, 0.19999998807907104, 0.1899999976158142, 0.12999999523162842, 0.17999999225139618, 0.08999999612569809, 0.19999998807907104, 0.14999999105930328, 0.09999999403953552, 0.17000000178813934, 0.17999999225139618, 0.12999999523162842, 0.17000000178813934, 0.1599999964237213, 0.25999999046325684, 0.19999998807907104, 0.1599999964237213, 0.14000000059604645, 0.23999999463558197, 0.14999999105930328, 0.17000000178813934, 0.14000000059604645, 0.17999999225139618, 0.19999998807907104, 0.1599999964237213, 0.17999999225139618, 0.09999999403953552, 0.20999999344348907, 0.14999999105930328, 0.17000000178813934, 0.14000000059604645, 0.14999999105930328, 0.14999999105930328, 0.19999998807907104, 0.14000000059604645, 0.20999999344348907, 0.07999999821186066, 0.12999999523162842, 0.17999999225139618, 0.2199999988079071, 0.17000000178813934, 0.1899999976158142, 0.11999999731779099, 0.17999999225139618, 0.14000000059604645, 0.17999999225139618, 0.09999999403953552, 0.14000000059604645, 0.14999999105930328, 0.1599999964237213, 0.12999999523162842, 0.12999999523162842, 0.17000000178813934, 0.14999999105930328, 0.11999999731779099, 0.14000000059604645, 0.17999999225139618, 0.12999999523162842, 0.14999999105930328, 0.17999999225139618, 0.10999999940395355, 0.14000000059604645, 0.17999999225139618, 0.12999999523162842, 0.20999999344348907, 0.2199999988079071, 0.14000000059604645, 0.12999999523162842, 0.1899999976158142, 0.17000000178813934, 0.14999999105930328, 0.09999999403953552, 0.1899999976158142, 0.1899999976158142, 0.12999999523162842, 0.14000000059604645, 0.14000000059604645, 0.14999999105930328, 0.2199999988079071, 0.19999998807907104, 0.11999999731779099, 0.14999999105930328, 0.17999999225139618, 0.20999999344348907, 0.09999999403953552, 0.14000000059604645, 0.2199999988079071, 0.14999999105930328, 0.07999999821186066, 0.07999999821186066, 0.10999999940395355, 0.19999998807907104, 0.14000000059604645, 0.12999999523162842, 0.17000000178813934, 0.08999999612569809, 0.08999999612569809, 0.1599999964237213, 0.14000000059604645, 0.14000000059604645, 0.12999999523162842, 0.07999999821186066, 0.14999999105930328, 0.07999999821186066, 0.17000000178813934, 0.1599999964237213, 0.07999999821186066, 0.10999999940395355, 0.17999999225139618, 0.07999999821186066, 0.11999999731779099, 0.17999999225139618, 0.1599999964237213, 0.1599999964237213, 0.11999999731779099, 0.10999999940395355, 0.14999999105930328, 0.1599999964237213, 0.12999999523162842, 0.17000000178813934, 0.11999999731779099, 0.14000000059604645, 0.08999999612569809, 0.14000000059604645, 0.17999999225139618, 0.14000000059604645, 0.07999999821186066, 0.17000000178813934, 0.12999999523162842, 0.22999998927116394, 0.12999999523162842, 0.10999999940395355, 0.12999999523162842, 0.1899999976158142, 0.10999999940395355, 0.12999999523162842, 0.09999999403953552, 0.14999999105930328, 0.11999999731779099, 0.17999999225139618, 0.12999999523162842, 0.14000000059604645, 0.14999999105930328, 0.17000000178813934, 0.11999999731779099, 0.12999999523162842, 0.17000000178813934, 0.11999999731779099, 0.11999999731779099, 0.12999999523162842, 0.05999999865889549, 0.1899999976158142, 0.09999999403953552, 0.12999999523162842, 0.14999999105930328, 0.12999999523162842, 0.11999999731779099, 0.12999999523162842, 0.10999999940395355, 0.14000000059604645, 0.08999999612569809, 0.1599999964237213, 0.1599999964237213, 0.09999999403953552, 0.10999999940395355, 0.12999999523162842, 0.20999999344348907, 0.11999999731779099, 0.14999999105930328, 0.11999999731779099, 0.12999999523162842, 0.09999999403953552, 0.17000000178813934, 0.10999999940395355, 0.1599999964237213, 0.09999999403953552, 0.12999999523162842, 0.11999999731779099, 0.14999999105930328, 0.07999999821186066, 0.10999999940395355, 0.08999999612569809, 0.11999999731779099, 0.10999999940395355, 0.12999999523162842, 0.08999999612569809, 0.14000000059604645, 0.19999998807907104, 0.14999999105930328, 0.14000000059604645, 0.14000000059604645, 0.14000000059604645]


y_ss_back_acc  = [0.22999998927116394, 0.25, 0.20999999344348907, 0.2199999988079071, 0.14000000059604645, 0.1599999964237213, 0.12999999523162842, 0.12999999523162842, 0.14999999105930328, 0.09999999403953552, 0.05999999865889549, 0.07999999821186066, 0.08999999612569809, 0.14000000059604645, 0.08999999612569809, 0.12999999523162842, 0.05999999865889549, 0.08999999612569809, 0.04999999701976776, 0.09999999403953552, 0.04999999701976776, 0.05999999865889549, 0.04999999701976776, 0.09999999403953552, 0.05999999865889549, 0.07999999821186066, 0.029999999329447746, 0.03999999910593033, 0.029999999329447746, 0.04999999701976776, 0.029999999329447746, 0.05999999865889549, 0.03999999910593033, 0.019999999552965164, 0.03999999910593033, 0.019999999552965164, 0.019999999552965164, 0.03999999910593033, 0.009999999776482582, 0.029999999329447746, 0.03999999910593033, 0.009999999776482582, 0.0, 0.029999999329447746, 0.03999999910593033, 0.019999999552965164, 0.009999999776482582, 0.029999999329447746, 0.029999999329447746, 0.029999999329447746, 0.029999999329447746, 0.009999999776482582, 0.05999999865889549, 0.07000000029802322, 0.03999999910593033, 0.04999999701976776, 0.029999999329447746, 0.029999999329447746, 0.009999999776482582, 0.04999999701976776, 0.009999999776482582, 0.03999999910593033, 0.03999999910593033, 0.029999999329447746, 0.019999999552965164, 0.019999999552965164, 0.03999999910593033, 0.029999999329447746, 0.04999999701976776, 0.05999999865889549, 0.03999999910593033, 0.05999999865889549, 0.04999999701976776, 0.05999999865889549, 0.05999999865889549, 0.05999999865889549, 0.03999999910593033, 0.009999999776482582, 0.07000000029802322, 0.03999999910593033, 0.04999999701976776, 0.04999999701976776, 0.04999999701976776, 0.04999999701976776, 0.029999999329447746, 0.04999999701976776, 0.019999999552965164, 0.04999999701976776, 0.019999999552965164, 0.07000000029802322, 0.03999999910593033, 0.05999999865889549, 0.029999999329447746, 0.029999999329447746, 0.019999999552965164, 0.019999999552965164, 0.03999999910593033, 0.03999999910593033, 0.05999999865889549, 0.03999999910593033, 0.019999999552965164, 0.029999999329447746, 0.019999999552965164, 0.0, 0.04999999701976776, 0.03999999910593033, 0.029999999329447746, 0.019999999552965164, 0.009999999776482582, 0.009999999776482582, 0.019999999552965164, 0.019999999552965164, 0.019999999552965164, 0.029999999329447746, 0.019999999552965164, 0.03999999910593033, 0.019999999552965164, 0.04999999701976776, 0.03999999910593033, 0.04999999701976776, 0.029999999329447746, 0.03999999910593033, 0.08999999612569809, 0.04999999701976776, 0.07000000029802322, 0.04999999701976776, 0.03999999910593033, 0.05999999865889549, 0.03999999910593033, 0.009999999776482582, 0.019999999552965164, 0.019999999552965164, 0.04999999701976776, 0.03999999910593033, 0.07000000029802322, 0.029999999329447746, 0.04999999701976776, 0.07999999821186066, 0.03999999910593033, 0.019999999552965164, 0.03999999910593033, 0.0, 0.0, 0.029999999329447746, 0.04999999701976776, 0.029999999329447746, 0.019999999552965164, 0.029999999329447746, 0.019999999552965164, 0.029999999329447746, 0.019999999552965164, 0.029999999329447746, 0.009999999776482582, 0.009999999776482582, 0.07000000029802322, 0.019999999552965164, 0.07000000029802322, 0.029999999329447746, 0.08999999612569809, 0.03999999910593033, 0.03999999910593033, 0.05999999865889549, 0.019999999552965164, 0.029999999329447746, 0.029999999329447746, 0.03999999910593033, 0.07000000029802322, 0.029999999329447746, 0.03999999910593033, 0.029999999329447746, 0.03999999910593033, 0.04999999701976776, 0.07000000029802322, 0.05999999865889549, 0.08999999612569809, 0.07999999821186066, 0.019999999552965164, 0.04999999701976776, 0.07000000029802322, 0.03999999910593033, 0.04999999701976776, 0.07000000029802322, 0.05999999865889549, 0.07000000029802322, 0.08999999612569809, 0.019999999552965164, 0.019999999552965164, 0.019999999552965164, 0.04999999701976776, 0.03999999910593033, 0.029999999329447746, 0.07000000029802322, 0.07000000029802322, 0.07000000029802322, 0.03999999910593033, 0.07000000029802322, 0.03999999910593033, 0.04999999701976776, 0.05999999865889549, 0.029999999329447746]


y_ss_acc       = [0.75, 0.8199999928474426, 0.8499999642372131, 0.8299999833106995, 0.8399999737739563, 0.8399999737739563, 0.8499999642372131, 0.8199999928474426, 0.7899999618530273, 0.8199999928474426, 0.7999999523162842, 0.7400000095367432, 0.8499999642372131, 0.8299999833106995, 0.8199999928474426, 0.8700000047683716, 0.7899999618530273, 0.8700000047683716, 0.8199999928474426, 0.7999999523162842, 0.8199999928474426, 0.8299999833106995, 0.9099999666213989, 0.8100000023841858, 0.8399999737739563, 0.7899999618530273, 0.8199999928474426, 0.8499999642372131, 0.7899999618530273, 0.7999999523162842, 0.8100000023841858, 0.8499999642372131, 0.8100000023841858, 0.8199999928474426, 0.8799999952316284, 0.8100000023841858, 0.8499999642372131, 0.8700000047683716, 0.7999999523162842, 0.8799999952316284, 0.8499999642372131, 0.8700000047683716, 0.85999995470047, 0.7999999523162842, 0.8499999642372131, 0.9199999570846558, 0.7699999809265137, 0.7999999523162842, 0.8999999761581421, 0.8199999928474426, 0.8199999928474426, 0.8499999642372131, 0.8499999642372131, 0.7699999809265137, 0.8100000023841858, 0.8100000023841858, 0.8799999952316284, 0.8700000047683716, 0.8399999737739563, 0.8700000047683716, 0.8299999833106995, 0.7999999523162842, 0.8399999737739563, 0.8700000047683716, 0.8299999833106995, 0.7799999713897705, 0.8100000023841858, 0.8299999833106995, 0.8499999642372131, 0.8299999833106995, 0.8700000047683716, 0.8499999642372131, 0.8499999642372131, 0.7899999618530273, 0.9199999570846558, 0.7699999809265137, 0.8399999737739563, 0.85999995470047, 0.85999995470047, 0.8499999642372131, 0.8700000047683716, 0.8100000023841858, 0.8700000047683716, 0.8399999737739563, 0.8799999952316284, 0.9099999666213989, 0.8299999833106995, 0.8799999952316284, 0.8399999737739563, 0.8199999928474426, 0.85999995470047, 0.8799999952316284, 0.8100000023841858, 0.85999995470047, 0.7899999618530273, 0.8299999833106995, 0.8899999856948853, 0.8299999833106995, 0.8299999833106995, 0.85999995470047, 0.75, 0.8499999642372131, 0.8399999737739563, 0.8299999833106995, 0.8700000047683716, 0.7999999523162842, 0.8299999833106995, 0.8999999761581421, 0.85999995470047, 0.8299999833106995, 0.8700000047683716, 0.8499999642372131, 0.8299999833106995, 0.85999995470047, 0.8499999642372131, 0.8399999737739563, 0.8199999928474426, 0.8499999642372131, 0.85999995470047, 0.85999995470047, 0.8700000047683716, 0.8199999928474426, 0.7999999523162842, 0.85999995470047, 0.8499999642372131, 0.85999995470047, 0.8499999642372131, 0.8499999642372131, 0.8700000047683716, 0.8299999833106995, 0.8199999928474426, 0.8700000047683716, 0.85999995470047, 0.8499999642372131, 0.8399999737739563, 0.8700000047683716, 0.8999999761581421, 0.7999999523162842, 0.8299999833106995, 0.8299999833106995, 0.8499999642372131, 0.7999999523162842, 0.8199999928474426, 0.8399999737739563, 0.9399999976158142, 0.8199999928474426, 0.8799999952316284, 0.8499999642372131, 0.8199999928474426, 0.8999999761581421, 0.8499999642372131, 0.7999999523162842, 0.9300000071525574, 0.85999995470047, 0.8299999833106995, 0.9199999570846558, 0.7999999523162842, 0.8899999856948853, 0.85999995470047, 0.8399999737739563, 0.8700000047683716, 0.8999999761581421, 0.8799999952316284, 0.85999995470047, 0.8199999928474426, 0.8799999952316284, 0.8100000023841858, 0.8299999833106995, 0.8700000047683716, 0.8799999952316284, 0.85999995470047, 0.7699999809265137, 0.949999988079071, 0.7999999523162842, 0.8799999952316284, 0.949999988079071, 0.85999995470047, 0.7599999904632568, 0.85999995470047, 0.8499999642372131, 0.8799999952316284, 0.8899999856948853, 0.8100000023841858, 0.8700000047683716, 0.7799999713897705, 0.85999995470047, 0.7999999523162842, 0.8499999642372131, 0.8899999856948853, 0.8799999952316284, 0.8899999856948853, 0.8100000023841858, 0.8399999737739563, 0.8399999737739563, 0.8299999833106995, 0.8499999642372131, 0.8899999856948853, 0.8799999952316284, 0.9199999570846558, 0.85999995470047]


y_hfu_back_acc = [0.25, 0.26999998092651367, 0.17000000178813934, 0.1899999976158142, 0.1599999964237213, 0.14000000059604645, 0.09999999403953552, 0.07000000029802322, 0.04999999701976776, 0.04999999701976776, 0.14000000059604645, 0.0, 0.0, 0.0, 0.0, 0.0, 0.0, 0.0, 0.0, 0.0, 0.0, 0.0, 0.0, 0.0, 0.0, 0.0, 0.0, 0.0, 0.0, 0.0, 0.0, 0.0, 0.0, 0.0, 0.0, 0.0, 0.0, 0.0, 0.0, 0.0, 0.0, 0.0, 0.0, 0.0, 0.0, 0.0, 0.0, 0.0, 0.0, 0.0, 0.0, 0.0, 0.0, 0.0, 0.0, 0.0, 0.0, 0.0, 0.0, 0.0, 0.0, 0.0, 0.0, 0.0, 0.0, 0.0, 0.0, 0.0, 0.0, 0.0, 0.0, 0.0, 0.0, 0.0, 0.0, 0.0, 0.0, 0.0, 0.0, 0.0, 0.0, 0.0, 0.0, 0.0, 0.0, 0.0, 0.0, 0.0, 0.0, 0.0, 0.0, 0.0, 0.0, 0.0, 0.0, 0.0, 0.0, 0.0, 0.0, 0.0, 0.0, 0.0, 0.0, 0.0, 0.0, 0.0, 0.0, 0.0, 0.0, 0.0, 0.0, 0.0, 0.0, 0.0, 0.0, 0.0, 0.0, 0.0, 0.0, 0.0, 0.0, 0.0, 0.0, 0.0, 0.0, 0.0, 0.0, 0.0, 0.0, 0.0, 0.0, 0.0, 0.0, 0.0, 0.0, 0.0, 0.0, 0.0, 0.0, 0.0, 0.0, 0.0, 0.0, 0.0, 0.0, 0.0, 0.0, 0.0, 0.0, 0.0, 0.0, 0.0, 0.0, 0.0, 0.0, 0.0, 0.0, 0.0, 0.0, 0.0, 0.0, 0.0, 0.0, 0.0, 0.0, 0.0, 0.0, 0.0, 0.0, 0.0, 0.0, 0.0, 0.0, 0.0, 0.0, 0.0, 0.0, 0.0, 0.0, 0.0, 0.0, 0.0, 0.0, 0.0, 0.0, 0.0, 0.0, 0.0, 0.0, 0.0, 0.0, 0.0, 0.0, 0.0, 0.0, 0.0, 0.0, 0.0, 0.0, 0.0]


y_hfu_acc      = [0.8299999833106995, 0.8100000023841858, 0.8299999833106995, 0.8399999737739563, 0.7799999713897705, 0.8100000023841858, 0.85999995470047, 0.85999995470047, 0.8999999761581421, 0.9300000071525574, 0.8399999737739563, 0.699999988079071, 0.6200000047683716, 0.2800000011920929, 0.10999999940395355, 0.09999999403953552, 0.10999999940395355, 0.1899999976158142, 0.03999999910593033, 0.08999999612569809, 0.07000000029802322, 0.10999999940395355, 0.07000000029802322, 0.12999999523162842, 0.07999999821186066, 0.10999999940395355, 0.07000000029802322, 0.09999999403953552, 0.07000000029802322, 0.10999999940395355, 0.11999999731779099, 0.17999999225139618, 0.08999999612569809, 0.11999999731779099, 0.10999999940395355, 0.05999999865889549, 0.14000000059604645, 0.04999999701976776, 0.07999999821186066, 0.03999999910593033, 0.08999999612569809, 0.12999999523162842, 0.14000000059604645, 0.05999999865889549, 0.07000000029802322, 0.04999999701976776, 0.09999999403953552, 0.07999999821186066, 0.1599999964237213, 0.11999999731779099, 0.12999999523162842, 0.12999999523162842, 0.03999999910593033, 0.10999999940395355, 0.14000000059604645, 0.14000000059604645, 0.04999999701976776, 0.08999999612569809, 0.10999999940395355, 0.08999999612569809, 0.07999999821186066, 0.08999999612569809, 0.08999999612569809, 0.10999999940395355, 0.07000000029802322, 0.10999999940395355, 0.11999999731779099, 0.12999999523162842, 0.10999999940395355, 0.07999999821186066, 0.12999999523162842, 0.11999999731779099, 0.1899999976158142, 0.08999999612569809, 0.07999999821186066, 0.11999999731779099, 0.05999999865889549, 0.09999999403953552, 0.08999999612569809, 0.09999999403953552, 0.07999999821186066, 0.17000000178813934, 0.07000000029802322, 0.05999999865889549, 0.08999999612569809, 0.12999999523162842, 0.07999999821186066, 0.11999999731779099, 0.12999999523162842, 0.17999999225139618, 0.1599999964237213, 0.12999999523162842, 0.07999999821186066, 0.10999999940395355, 0.05999999865889549, 0.14999999105930328, 0.12999999523162842, 0.12999999523162842, 0.09999999403953552, 0.07000000029802322, 0.07000000029802322, 0.07000000029802322, 0.07000000029802322, 0.09999999403953552, 0.08999999612569809, 0.12999999523162842, 0.10999999940395355, 0.08999999612569809, 0.07000000029802322, 0.09999999403953552, 0.08999999612569809, 0.12999999523162842, 0.08999999612569809, 0.10999999940395355, 0.12999999523162842, 0.09999999403953552, 0.11999999731779099, 0.03999999910593033, 0.08999999612569809, 0.07999999821186066, 0.05999999865889549, 0.10999999940395355, 0.05999999865889549, 0.05999999865889549, 0.07999999821186066, 0.07000000029802322, 0.12999999523162842, 0.14000000059604645, 0.08999999612569809, 0.08999999612569809, 0.14999999105930328, 0.10999999940395355, 0.10999999940395355, 0.10999999940395355, 0.07000000029802322, 0.09999999403953552, 0.07000000029802322, 0.07999999821186066, 0.12999999523162842, 0.10999999940395355, 0.019999999552965164, 0.09999999403953552, 0.05999999865889549, 0.08999999612569809, 0.07000000029802322, 0.08999999612569809, 0.14999999105930328, 0.14000000059604645, 0.09999999403953552, 0.11999999731779099, 0.10999999940395355, 0.07000000029802322, 0.1599999964237213, 0.07999999821186066, 0.07000000029802322, 0.05999999865889549, 0.10999999940395355, 0.07999999821186066, 0.10999999940395355, 0.11999999731779099, 0.08999999612569809, 0.10999999940395355, 0.09999999403953552, 0.11999999731779099, 0.14000000059604645, 0.07999999821186066, 0.10999999940395355, 0.1599999964237213, 0.03999999910593033, 0.07000000029802322, 0.14000000059604645, 0.05999999865889549, 0.09999999403953552, 0.12999999523162842, 0.11999999731779099, 0.10999999940395355, 0.10999999940395355, 0.03999999910593033, 0.14999999105930328, 0.12999999523162842, 0.07000000029802322, 0.11999999731779099, 0.12999999523162842, 0.14999999105930328, 0.14000000059604645, 0.10999999940395355, 0.11999999731779099, 0.17999999225139618, 0.05999999865889549, 0.14000000059604645, 0.12999999523162842, 0.08999999612569809, 0.04999999701976776, 0.1599999964237213, 0.11999999731779099, 0.05999999865889549, 0.10999999940395355, 0.07000000029802322, 0.14000000059604645, 0.12999999523162842]


x=[]
y_unl_s = []
y_unl_self_s =[]
y_nips_rkl_s =[]
y_hessian_30_s =[]

y_vbu_acc_list = []
y_vibu_ss_acc_list =[]
y_hbu_acc_list = []

y_vbu_b_acc_list = []
y_vibu_ss_b_acc_list =[]
y_hbu_b_acc_list = []

t_i=4
for i in range(50):
    # print(np.random.laplace(0, 1)/10+0.2)
    x.append(i*t_i)
    #y_fkl[i] = y_fkl[i*2]*100
    y_vbu_acc_list.append(y_bfu_acc[i*t_i]*100)
    y_vibu_ss_acc_list.append(y_vibu_acc[i*t_i]*100)
    y_hbu_acc_list.append(y_hfu_acc[i*t_i]*100)

    y_vbu_b_acc_list.append(y_bfu_back_acc[i*t_i]*100)
    y_vibu_ss_b_acc_list.append(y_vibu_back_acc[i*t_i]*100)
    y_hbu_b_acc_list.append(y_hfu_back_acc[i*t_i]*100)



plt.figure()
plt.plot(x, y_vbu_acc_list, color='orange', linestyle='--',   label='BFU',linewidth=4,  markersize=10)
plt.plot(x, y_vibu_ss_acc_list, color='g', linestyle='-',  label='RFU-SS',linewidth=4, markersize=10)
# #plt.plot(x, y_fkl, color='g',  marker='+',  label='VRFL')
#plt.plot(x, y_hbu_acc_list, color='r',  linestyle='-.',  label='HBU',linewidth=4, markersize=10)

plt.plot(x, y_vbu_b_acc_list, color='b', linestyle='--',   label='BFU (bac.)',linewidth=4,  markersize=10)
plt.plot(x, y_vibu_ss_b_acc_list, color='y', linestyle='-',  label='RFU-SS (bac.)',linewidth=4, markersize=10)
# #plt.plot(x, y_fkl, color='g',  marker='+',  label='VRFL')
#plt.plot(x, y_hbu_b_acc_list, color='grey',  linestyle='-.',  label='HBU (bac.)',linewidth=4, markersize=10)


#plt.plot(x, y_vbu_acc_list, color='orange', linestyle='--',  marker='x',  label='BFU',linewidth=4,  markersize=10)
#plt.plot(x, y_vibu_ss_acc_list, color='g',  marker='*',  label='BFU-SS',linewidth=4, markersize=10)
# #plt.plot(x, y_fkl, color='g',  marker='+',  label='VRFL')
#plt.plot(x, y_hbu_acc_list, color='r',  marker='p',  label='HBU',linewidth=4, markersize=10)

# plt.plot(x, unl_fr, color='blue', marker='^', label='Retrain',linewidth=4, markersize=10)
# plt.plot(x, unl_br, color='orange',  marker='x',  label='BFU',linewidth=4,  markersize=10)
# plt.plot(x, unl_self_r, color='g',  marker='*',  label='BFU-SS',linewidth=4, markersize=10)
# plt.plot(x, unl_hess_r, color='r',  marker='p',  label='HFU',linewidth=4, markersize=10)

# plt.plot(x, y_unl_s, color='b', marker='^', label='Normal Bayessian Fed Unlearning',linewidth=3, markersize=8)
# plt.plot(x, y_unl_self_s, color='r',  marker='x',  label='Self-sharing Fed Unlearning',linewidth=3, markersize=8)
# #plt.plot(x, y_fkl, color='g',  marker='+',  label='VRFL')
# plt.plot(x, y_hessian_30_s, color='y',  marker='*',  label='Unlearning INFOCOM22',linewidth=3, markersize=8)


# plt.grid()
leg = plt.legend(fancybox=True, shadow=True)
plt.xlabel('Epoch' ,fontsize=20)
plt.ylabel('Accuracy (%)' ,fontsize=20)
my_y_ticks = np.arange(0 ,105,20)
plt.yticks(my_y_ticks,fontsize=20)
my_x_ticks = np.arange(0, 201, 50)
plt.xticks(my_x_ticks,fontsize=20)
# plt.title('CIFAR10 IID')
plt.legend(loc='best',fontsize=20)
plt.tight_layout()
#plt.title("Fashion MNIST")
plt.rcParams['figure.figsize'] = (2.0, 1)
plt.rcParams['image.interpolation'] = 'nearest'
plt.rcParams['figure.subplot.left'] = 0.11
plt.rcParams['figure.subplot.bottom'] = 0.08
plt.rcParams['figure.subplot.right'] = 0.977
plt.rcParams['figure.subplot.top'] = 0.969
plt.savefig('mnist_epoch_detail_acc06_0001.png', dpi=200)
plt.show()
